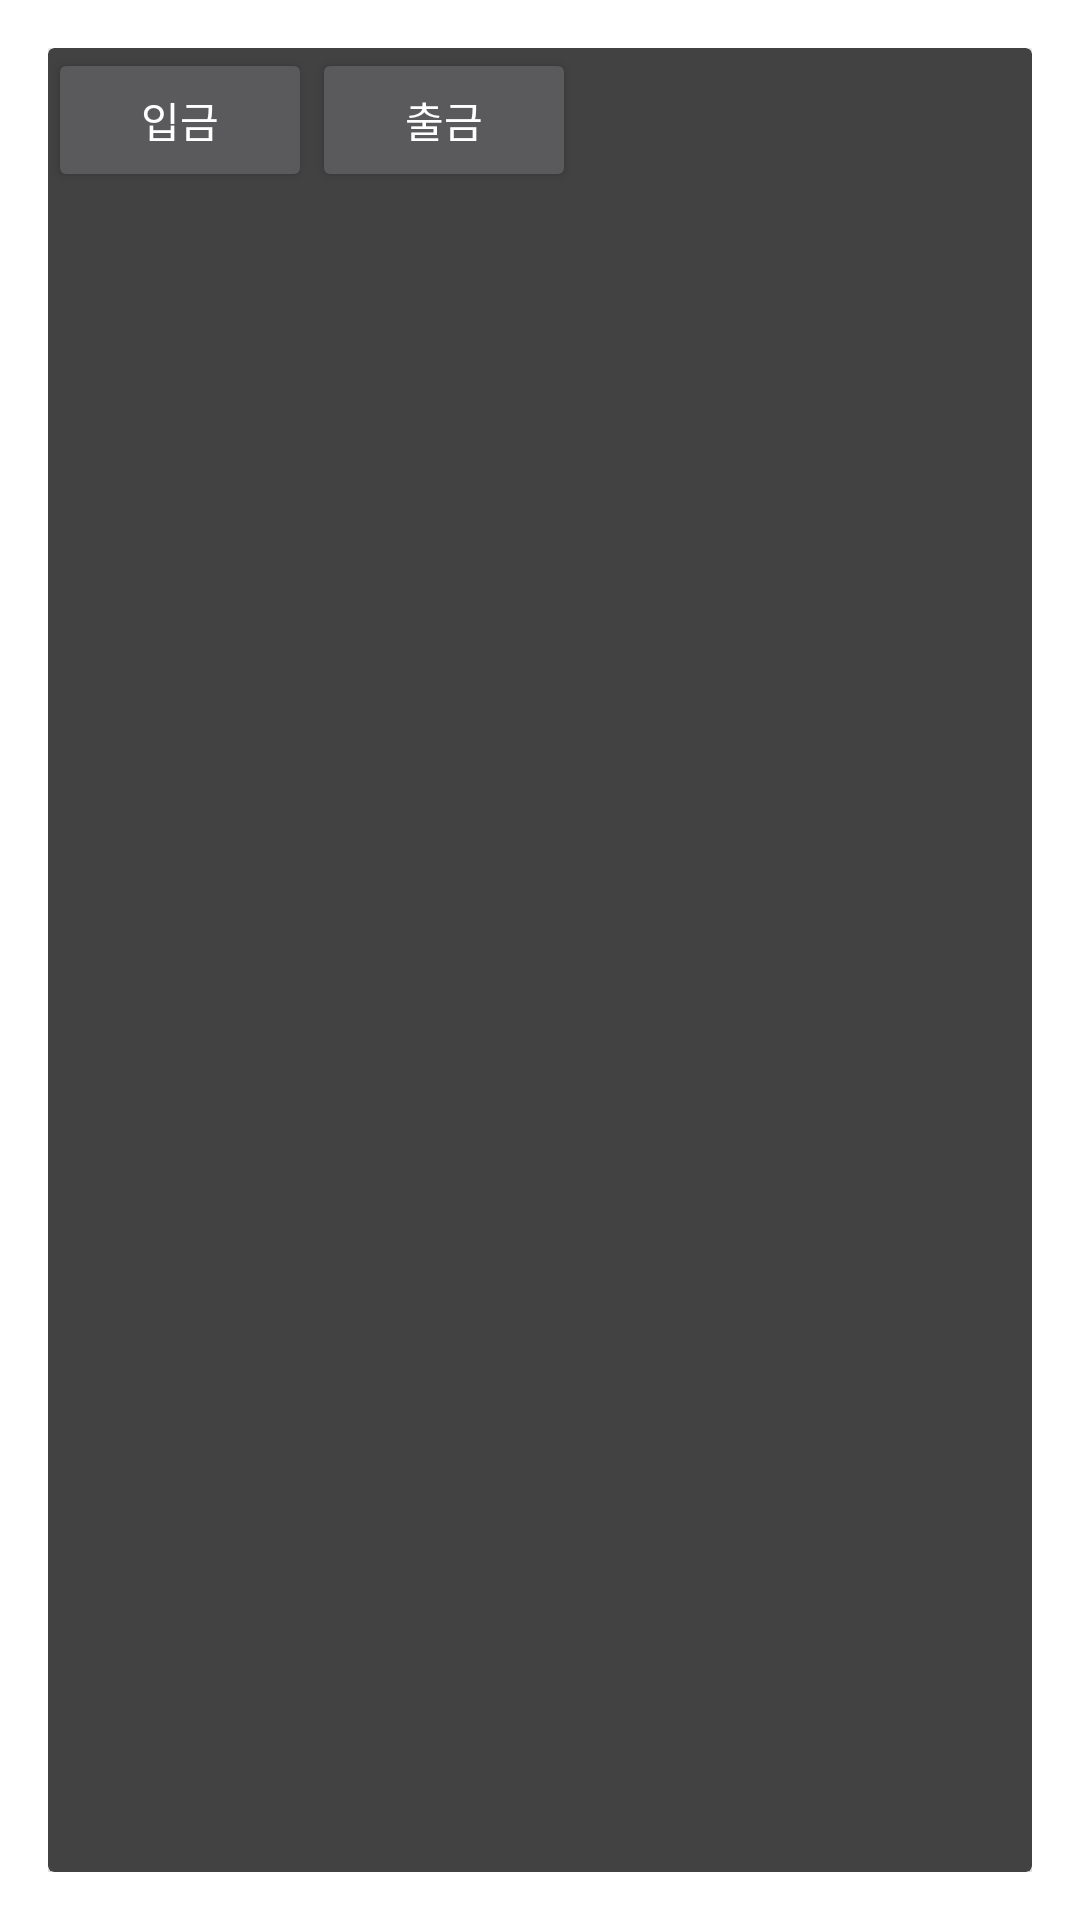

This screen was rendered from an Android layout file. Write that file and the resources it references.
<!-- AndroidManifest.xml: activity theme NoActionBarDialog -->
<!-- res/layout/activity_deposit_withdraw.xml -->
<?xml version="1.0" encoding="utf-8"?>
<android.support.v7.widget.CardView xmlns:android="http://schemas.android.com/apk/res/android"
    xmlns:tools="http://schemas.android.com/tools"
    android:id="@+id/activity_deposit_withdraw"
    android:layout_width="wrap_content"
    android:layout_height="wrap_content"
    tools:context="com.lg.moneyregister.DepositWithdrawActivity">
    <FrameLayout
        android:layout_width="wrap_content"
        android:layout_height="wrap_content"
        android:paddingBottom="@dimen/activity_vertical_margin"
        android:paddingLeft="@dimen/activity_horizontal_margin"
        android:paddingRight="@dimen/activity_horizontal_margin"
        android:paddingTop="@dimen/activity_vertical_margin">
        <LinearLayout
            android:layout_width="wrap_content"
            android:layout_height="wrap_content"
            android:orientation="horizontal">
            <Button
                android:layout_width="wrap_content"
                android:layout_height="wrap_content"
                android:text="입금"
                android:id="@+id/depositBtn"/>
            <Button
                android:layout_width="wrap_content"
                android:layout_height="wrap_content"
                android:text="출금"
                android:id="@+id/withdrawBtn"/>
        </LinearLayout>
    </FrameLayout>
</android.support.v7.widget.CardView>
<!-- resources referenced by this layout -->
<resources>
  <style name="NoActionBarDialog" parent="@style/Theme.AppCompat.Dialog">
          <item name="windowActionBar">false</item>
          <item name="windowNoTitle">true</item>
      </style>
</resources>
